pico-8 play session: hold ← + tap ❎

[t = 1 s] hold ← ~1s, tap ❎ ~2×
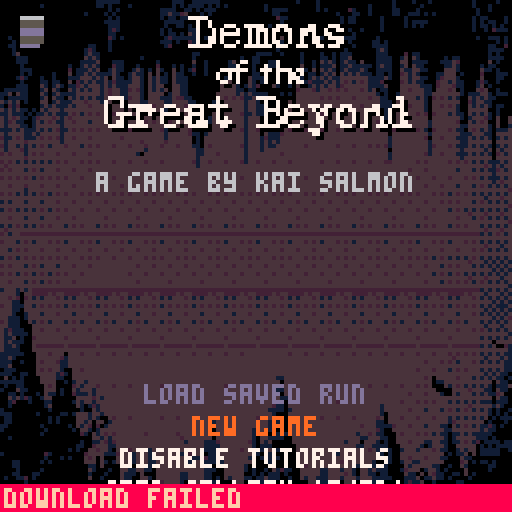
[t = 2 s] hold ← ~2s, tap ❎ ~4×
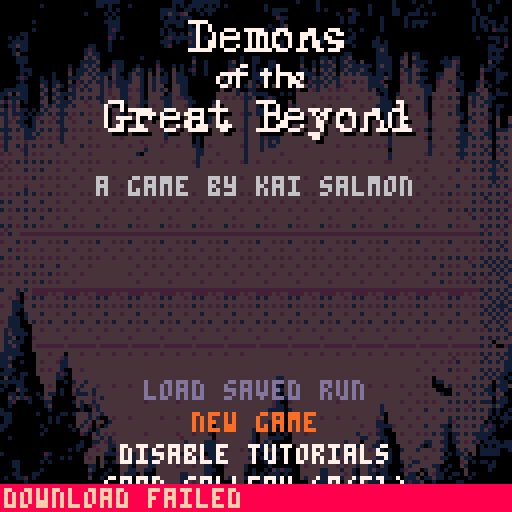
[t = 4 s] hold ← ~4s, tap ❎ ~7×
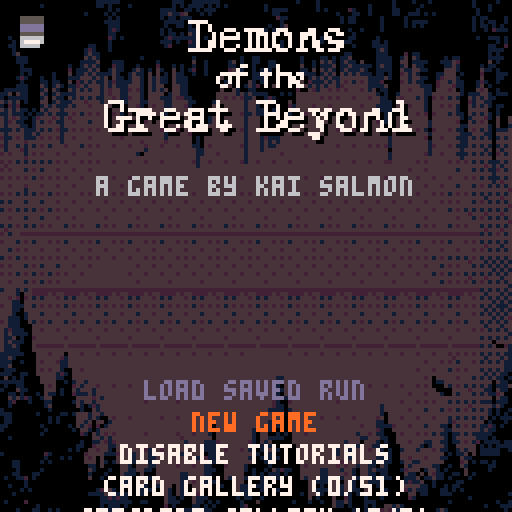
[t = 6 s] hold ← ~6s, tap ❎ ~10×
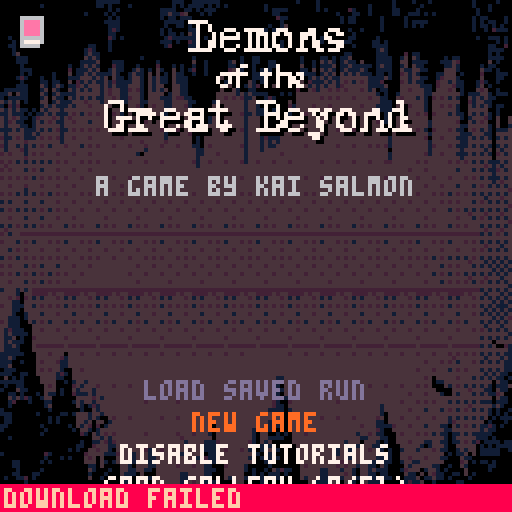
[t = 8 s] hold ← ~8s, tap ❎ ~14×
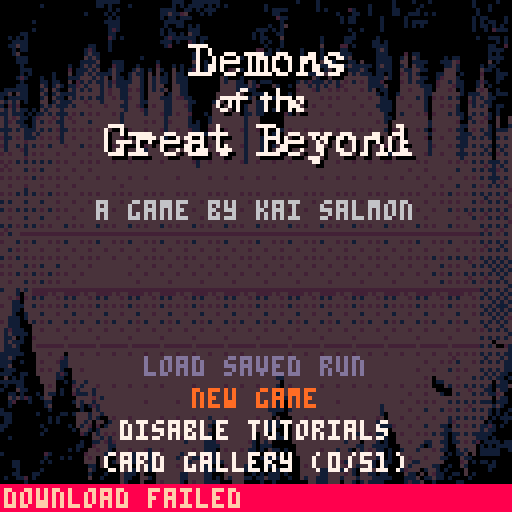

pico-8 cartridge
version 42
__lua__
state = "title"
options = {
	{	
		text=function()
			local new_game_plus = current_enemy_index >= 10
			local opponent_number = (current_enemy_index-1) % 9 + 1
			if not can_resume then
				return "load saved run"
			elseif current_enemy_index==10 then
				return "new game plus"
			elseif new_game_plus then
				return "continue plus (opponent "..opponent_number..")"
			else
				return "continue (opponent "..opponent_number..")"
			end
		end,
		enabled=function ()
			return can_resume
		end,
		action=function ()
			music(-1, 2000)
			load("ghosts_for_web.p8")
			load("#demons")
		end
	},
	{
		text=function()return "new game"end,
		action=function ()
			memset(0x5e00, 0, 64) -- First quater of memory is cleared between runs
			music(-1, 2000)
			load("ghosts_for_web.p8")
			load("#demons")
		end
	},
	{
		text=function()
			if disable_tutorials then
				return "enable tutorials"
			else
				return "disable tutorials"
			end
		end,
		action=function ()
			disable_tutorials = not disable_tutorials
			poke(0x5e00+64, disable_tutorials and 1 or 0)
		end
	},
	{
		text=function()
			 return "card gallery ("..tostr(count_discovered()).."/51)"
		end,
		action=function ()
			poke(0x8000, 0) 
			load("#demons_gallery")
		end
	},
	{
		text=function()
			 return "opponent gallery ("..tostr(count_defeated()).."/9)"
		end,
		action=function ()
			poke(0x8000, 1) 
			load("#demons_gallery")
		end
	},
	{
		text=function()
			 return "credits"
		end,
		action=function ()
			state = "credits"
		end
	}
}


function _init()
	cartdata("demons_of_the_great_beyond")
	music_disabled=peek(0x5e00+73)==1
	if not music_disabled then
		music(0)
	end
	menuitem(3, "toggle music", function()
		music_disabled = not music_disabled
		poke(0x5e00+73, music_disabled and 1 or 0)
		if music_disabled then
			music(-1, 500)
		else
			music(0, 2000)
		end
	end)
	current_enemy_index = peek(0x5e00+33)
	seed = peek4(0x5e00+34)
	disable_tutorials = peek(0x5e00+64) == 1
	if current_enemy_index >= 2 then
		can_resume = true
	end

	selected_index = 1
	if not can_resume then
		selected_index = 2
	end
end


title_x,title_y=64-40,-10
title_tx,title_ty=64-40,20

poke(0x5f2e ,1)
pal({[0]=0,128,2,132,
									133,141,6,7,
										8,131,129,130,
										12,13,137,15},1)

local first=true
function _draw()
	cls(0)
	if first then
		map(0,0,0,0,16,16)
		memcpy(0x8000,0x6000,8192)
		first=false
	else
		memcpy(0x6000,0x8000,8192)
	end
	if state == "title" then
		draw_title()
	elseif state == "credits" then
		draw_credits()
	end
end

function draw_title()
	pal(7,0)
	sspr(23,51,80,31,title_x+1,title_y+1)
	pal(7,7)

	sspr(23,51,80,31,title_x,title_y)
	print("a game by kai salmon",title_x,title_y+40,6)

	local y = 100-title_y
	for i, option in ipairs(options) do
		local color = (option.enabled == nil or option.enabled()) and 7 or 13
		if i == selected_index then
			color = 14
		end
		local len = print(option.text(), 0, -5, 7)
		print(option.text(), 64-len/2, y,color)
		y += 8
	end
end

function draw_credits()
	local y,x=9,10
	print("credits", 64-#"credits"*2, y, 7)
	y += 10
	print("a game by kai salmon", x, y, 7)
	y += 10
	print("demon art by kai salmon", x, y, 7)
	y += 6
	print("with inspiration from v3x3d", x, y, 7)
	y += 6
	print("v3x3d.itch.io/", x, y, 13)
	y += 6
	print("bit-bonanza (cc0)", x+40, y, 13)
	y += 10

	print("portraits by jayjay99", x, y, 7)
	y += 6
	print("jayjay99.itch.io/", x, y, 13)
	y += 6
	print("1-bit-portraits", x+50, y, 13)
	y += 10
	
	print("music by extar", x, y, 7)
	y += 6
	print("extar.itch.io/", x, y, 13)
	y += 6
	print("cthulhu-calling (mit)", x+20, y, 13)
	y += 10

	print("parens8 by miss mouse", x, y, 7)
	y += 6
	print("github.com/siapran/parens-8", x, y, 13)
	y += 10

	print("special thanks to tobias", x, y, 7)
	y += 6
	print("lindell and frida nilsson", x, y, 7)
	y += 6
end

function lerp(tar,pos,perc)
	return (1-perc)*tar + perc*pos;
end
   
function _update()
	if state == "credits" then
		if btnp(4) or btnp(5) then
			state = "title"
		end
		return
	end
	title_x=lerp(title_x,title_tx,0.05)
	title_y=lerp(title_y,title_ty,0.05)

	if btnp(2) then
		selected_index = selected_index - 1
		if selected_index < 1 then
			selected_index = #options
		end
	elseif btnp(3) then
		selected_index = selected_index + 1
		if selected_index > #options then
			selected_index = 1
		end
	end

	if btnp(4) or btnp(5) then
		if options[selected_index].enabled == nil or options[selected_index].enabled() then
			options[selected_index].action()
		end
	end
end
function is_card_seen(card_index)	
	local byte_offset = (card_index - 1) \ 8  -- Integer division
	local bit_position = (card_index - 1) % 8
	
	local addr = 0x5e00 + 65 + byte_offset
	local current = peek(addr)
	
	return (current & (1 << bit_position)) > 0
end
function count_discovered()
	local count = 0
	for i=0,64 do
		if is_card_seen(i) then
			count += 1
		end
	end
	return count
end
function is_enemy_defeated(index) 
	return peek(0x5e00+73+index) >= 1
end

function is_enemy_ngp_defeated(index)
	return peek(0x5e00+73+index) >= 2
end

function count_defeated()
	local count = 0
	for i=1,9 do
		if is_enemy_defeated(i) then
			count += 1
		end
	end
	return count
end
-->
__gfx__
a0000a000000000000000000aaaaaa0000000000000aaa00aaaaaaa0000000000000000000a0000a000000000000000000a0000a000a0000000000a00000a000
aa0a0aa000a0000000000000aa0a0000a0000000000a0a0aaaa0a0a0a000000000a000000000000a000000000000a00000a000000a000000000000a000a00000
0aaa0aa00000000000000000000a0a0000000000aaaa00aa0a0aaa000000000000a0aaaa0000000a0a00000ba000a00000aa0000a00000000000000a00a00000
0a00abb00000000000000a0000a0a00000000000aa4aab4000a0a000000000000000aa00000000000000a000aa00a00000aa00aaa0a0a0000000000a00000000
0a00aaa00000000000000000000a0a0000000000a0aa0aaa000000000000000000000baa0000000000000a0aa000000a00000a0000000000000000a0aa0000a0
0a000aa0a00000000000000000aaaa00000000000aaaaa000000000000000000000000a00000000000000a0aa000000a00000a0aaaa00000000000a0a0aa00a0
0a0a0a0a0000000000000000000aaa00000000000a00aa0a0a00000000000000000a00a400000000000000000000000a00000a0a0a000000000000a0aa0a0a00
0a0aa00aa000000000000000000aba0000000000a0a0000aaa00000000000000aaa0a0a0000000000000000a00a0000a0000000000000000000000a00a0baaa0
00000aa00000000000000000000aa00000000000a0aa0a04aa0000000000000a0a000aa00000000000000000a000000000000000000000000000000000000000
00a0a0a00000000000000000000ba0a0000000000abaaaaaa0aa00000000000a0aa0004000000000a00000aaa00000a000000000000000000000000a00aaa0a0
000aaaa00000000000000000000a000000000000aaa0a00ba0a00000000000000a0a00a000000000a00000aa00000aa0a000000000000000000000000000a0a0
00aa4aa000000000000000aa000a0000000000000ab0000aaaa000000000000000a000a00000000040000bb0a0000aaaa0000000000000000000000000aa00b0
000a0aa00000000000000aba000a000000000000000000000400000000000000bb0a0a00000a0000a0000aa0000000a4a0000000000000000000000000aaaa00
000a40000000000000000a4aa00000000000000000000000aa00000000000000aaaa00a0000a0000a00a0aaa000000aaa0000b0aa00000000000000000a0a000
0000aaa000000000000004a4a0000000000a000000000000a00000000000a00aa0000000000a0000aa0a0aa4000000aaaa00a404a000000a0aa0000000aaaa00
0000aaa0000000000000aaaa4000aaa00000000a00000000400a00000a40a00aa00aa000000a00a04a4a0a4aa04000aaaa00440aaaa000aaa4b000000040a000
00000a00000000000a00a4a4a000baa000a0000b000a0a00a00a00000aa0000a000aaa00000400a0aaa40aa4aaaaa0a4aa00a404aa00000aa4a00000a0aa0000
00000aaa000000000b0aaa4a400a4aa00a4a0a04a0040a0ab00a00000b40a00a0a0a0000000aa0404a4a0a4aaa4a00aaaa004aa44aa0000444a000004aa0a000
00000a0a00000a00040aa4a4aaaa4a00a4aa04040a04aa00a00a000004a00a0aa00000000004aaa0a4a404a4a4aaa0aa0a00b4a4a0000aa4440a0000b000aaa0
0000aba000a00a000aaa444a4a404aa0a44a04a4aa04aaa000000004a44aa04aaa000000000aaa4a4a4aa4444444aaaa4a0044a44aa00ab444a000004000aa00
00000a0000aa0aa0040ba4a4aa4abaaaa44a04a4aa04aaa000000004a44aa04a0aaa000000a4abaaa4a4a4b4a4b4aaab0000b4a4aa000b44a4aa000aba00a000
0000aaa0004a0a4a0aab4a444a4a4aaa444a04a440044aa000000004444aaa4ab0004a00a0444a4a4a44ab444444aaaa400044444aaa0b444baa000a40a00000
0aaaaaa000a404a004a4a4a44a4b44aab4ba04a4a4044aa000000004444aa0aa0000000000b444ba44b4b4b444b4a40aa00044b444aa0444b40a0004b400a000
aa404aa0004a0a4aaaa444444a4b44aa444a044440a44aa000000044444a4a4aaaa000a0a044444444444444444444a0a00a444444aa4444444a0aaa44a0aaa0
a0aaaaa000a404aa04a4a4a4aa44b4aab44a0444aaa4bbaa00000044b4b4baa400aba00000444444b4b4b444b444b44aa004b444a4a0b4b4a4a004a4a4aa0000
4a4a40a000440a4aaa444b444a44444a444aa4444aa4444aa0000a4444444a44aaaaa00040444444444444444444444aaa04444444a0444444400ba44aa00000
a0bab00000a4a4aaa4a444b444b444aa44ba04b44aa444ba0000044444444a44aa040000ba4444b444b4444444b444aaaa0444b444a044b4b4a004a4a4a0aa00
4a4a4aa0a04a444a444444444444444a444ba4444aa4444a0000044444444a44aa00a00044444444444444444444444aaa04444444a0444444a004444400a000
aa4aaa0a0aa4a4aaa4b4a4b4b444b4a44444a444baa4b44b000a04444444baa4aa0a000ba444b444b444b444b444b444a004a444b4b0b444a4aa04a4a4a0a000
4a4b4aa0ab444b4a4b444444444444a4444444444a44444a0000a44444444a4440000004444444444444444444444444aa04444444404444444a0a444ba04004
4ab4aa00a4a4b4aa44b444a4444444a44444b4b44ab4444a0a00a44444444a44400000044444444444444444444444b4a0444444444a444444b004a4b4004004
4a444aa0a444444a44444444444444a4444444444a44444aaa00444444444a4440a0000444444444444444444444444440444444444a4444444aa44444a0400a
aaa4a4aaa4a4a4baa4b4b4b4b444b4a4b444b444ba44b44baa00b444b444ba44b04a0aa4b444b444b444b444b4b4b444a0b4b444b4a0b444b4aa04b4a4a0aaa4
4a4444aa4a44444a4444444444444444444444444a44444baa0a444444444a44404aaab444444444444444444444444440444444444a4444444aaa444aa04444
baa4b4aaa4b4b4ba44b444b4444444b4444444444a4444440a04444444444a444abaaa444444444444444444444444444a44444444b044b444aaa4a4a4a0a4a4
4a4444b44444444a4444444444444444444b44444b4444440a04444444444a444a4a4a444444444444444444444444444a444444444a4444444aa44444404444
ba44a4a4a4b4a444b444a4b4b444b444b444b444b444b444aa04b4444444ba444a4aa4444444b4444444b444b444b4b4ba444444444ab444b4aaa4a4a4a0a4a4
4a444ba44444444444444444444444444444a444444444444aa4444444444a444a44444444444444444444444444444440444444444a4444444a44444a404a44
b4b444a4b4b444b444b444b44444444444a04444444444444aa444b444444a44444444b44444444444444444444444444a44444444ba44b444aaa4a4a4a0b4a4
444444b444444444444444444444444444444444444444444a44444444444a44444444444444444444444444444444444a44444444444444444a444444404444
b4b4a4a4a4a4a4b4b444b4b4b444b444b444b444b4444444ba44b444b444ba44b444b444b4444444b444b444b444b444bb444444b4b44444b4b4b4a4a4aaa4a4
4b44444444444444444444444444444444444444444444444a44444444444444444444444444444444444444444444444444444444444444444444444b4a4a44
b4b444a4b4a444b444b444b4444444444444444444444444444444444444444444444444444444444444444444444444444444b444b4444444a444a4a4aab4a4
444444444444444444444444444444444444444444444444444444444444444444444444444444444444444444444444444444444444444444444444444a4444
b4b4b4b4a4b4b4b4b444b444b444b444b444b4444444b4444444b444b444b444b444b4444444b444b444b444b444b444b444b444b444b444b444b4b4a4aaa4a4
444444444444444444444444444444444444444444444444444444444444444444444444444444444444444444444444444444444444444444444444444a4b44
44b444b444b444b444b44444444444b444444444444444444444444444444444444444444444444444444444444444444444444444b444b444a444a4b4a4a4a4
444444a444444444444444444444444444444444444444444444444444444444444444444444444444444444444444444444444444444444444444444444444b
b4b4a4a4a4b4a4b4000000000000000000000000000000000000000000000000000000000000000000000000000000000000000000000000a4b4b4a4a4a4a4a4
4444444444444444000000000000000000000000000000000000000000000000000000000000000000000000000000000000000000000000444444444a444b44
a4a444a444a444b4000000000000000000000000000000000000000000000000000000000000000000000000000000000000000000000000b4b444a4b4a4a4a4
4444444444444444000000000000000000000000000000000000000000000000000000000000000000000000000000000000000000000000444444444444444b
a4b4a4a4a4b4a4b4000000000000000000000000000000777770000000000000000000000000000000000000000000000000000000000000a4b4a4a4a4a4a4a4
444444444444444400000000000000000000000000000000700700000000000000000000000000000000000000000000000000000000000044444b444b444b44
44b444a444a444b400000000000000000000000000000000700700077700777770007770000077000777000000000000000000000000000044b444a4b4a4a4a4
4444444444444444000000000000000000000000000000007000707000700707770770770077770070077000000000000000000000000000444444444444444b
a4a4b4a4a4b4b444000000000000000000000000000000007000707777700707070700070077070077000000000000000000000000000000a4a4b4a4a4a4a4a4
4b44444444444444000000000000000000000000000000007007707000000707070700070070077007777000000000000000000000000000444444444b444b44
b4a44bbbbbbbbbbb000000000000000000000000000000007007707000700707070770070070077000077000000000000000000000000000b4b444a4a4a4b4a4
44444444444444440000000000000000000000000000007777770007770077777770777007770077077700000000000000000000000000004444444444444444
b444a4b4a444b4b4000000000000000000000000000000000000000000000000000000000000000000000000000000000000000000000000a444a4a4a4a4a4a4
444444444444444400000000000000000000000000000000000000000000000000000000000000000000000000000000000000000000000044444b444b444a44
44a4b4b444b444b4000000000000000000000000000000000000000000000000000000000000000000000000000000000000000000000000b4b4b4a4b4a4a4a4
44444444444444440000000000000000000000000000000000000000000770000000700000000000000000000000000000000000000000004444444444444444
a4b4a4b4b4b4b4b4b4b4b40000000000000000000000000000000000007000000700700000000000000000000000000000000004b4b4a4b4a4a4a4b4a4a4a4a4
444444444444444444444400000000000000000000000000000000777777700077707777077000000000000000000000000000044444444444444b444a4a4a4a
b4b444a4b4a444a444b444000000000000000000000000000000070070700000070070077070000000000000000000000000000444b444a4b4b444a4a4a4a4a4
444444444444444444444400000000000000000000000000000007007070000007007007770000000000000000000000000000044444444444444444444a4a4a
b4b4a4b4a4b4a4b4b444b40000000000000000000000000000000077007000000700700707700000000000000000000000000004b444a4b4a4b4a4a4a4a4a4a4
444444444444444444444400000000000000000000000000000000000000000000000000000000000000000000000000000000044444444444444b444b444a44
44b444a4b4a4b4b444b444000000000000000000000000000000000000000000000000000000000000000000000000000000000444b444a4b4b4b4a4b4a4a4a4
4444444444444444444444000000000000000000000000000000000000000000000000000000000000000000000000000000000444444444444444444444444a
a444a4a4bbbbbbbbbbbbbb0000777700000000000000000000000700000000077777000000000000000000000000000000770004b4a4a4b4a4a4a4a4a4a4a4a4
4444a044bbbb4b444444440007000700000000000000000000000700000000000700700000000000000000000000000000070004444444444b444a444a444a4a
44b4b0b4a4a444b444b444000700070777777000777000777707777700000000070070077700777077007770000077000777000444a444b444a4a4a4a4a4a4a4
444aa044444444444444440007000000077777070007077007000700000000000777707000700707700770770077770070070004444444444444444a444a4a4a
b44aaa44a4b4b4b4a444b40007007777070070077777007777000700000000000700707777700070700700070070070070077004b4b4a4b4a4b4a4a4a4a4aaa4
444aa0444444444444444400070007000700000700000770070007070000000007000770000000770007000700700070700700044444444444444a4a4a4a4a4a
444a00a444a444b444b444000700770007700007000707707770077770000000070077700070007700077007007000707007700444a444b444a4b4a4a4a4a4a4
44aaa0a4444444444444440000777707777700007770007777700077000000077777700777000007000077700770077707777704444444444444444a444a4a4b
b4aaa004a4b4a444a4b4b40000000000000000000000000000000000000000000000000000007770000000000000000000000004a4a4a4a4a4a4a4a4a4a4a4a4
44aaa00044444444444444000000000000000000000000000000000000000000000000000000077000000000000000000000000444444444444444444a444a44
4abaaa0044b444b444b444000000000000000000000000000000000000000000000000000000000000000000000000000000000444a4b4a4b4b444b4b4a4a4a4
4a4aaaa044444444444444000000000000000000000000000000000000000000000000000000000000000000000000000000000444444444444444444444444a
4aa40a00b4444444a444b40000000000000000000000000000000000000000000000000000000000000000000000000000000004a4b4a444b444b4b4a4a4a4a4
4a4aaa00444444444444440000000000000000000000000000000000000000000000000000000000000000000000000000000004444444444444444444404444
4aa4a0004bbbbbbbbbbbbb0000000000000000000000000000000000000000000000000000000000000000000000000000000004444444b444b444a4a4a400ba
4aaaa000444444444444440000000000000000000000000000000000000000000000000000000000000000000000000000000004444444444444444b4444444a
aaaaaa000444b4440444b44400000000000000000000000000000000000000004444444400000000000000000000000000000000b444b444b4b4b4b4a4a4a4aa
aa4a00000444444ba444444400000000000000000000000000000000000000004444444400000000000000000000000000000000444444444b4444444a444a4a
aaa00a0004b444baa44444440000000000000000000000000000000000000000444444440000000000000000000000000000000044b444b4b4a444b4a4a4a4aa
aa4000000444444aa4444444000000000000000000000000000000000000000044444444000000000000000000000000000000004444444444444444444444aa
0aaa000004b4b44a0044b44400000000000000000000000000000000000000004444444400000000000000000000000000000000b444b444a4b4b444a4a4a4aa
aaa00aa0044444aba04444440000000000000000000000000000000000000000444444440000000000000000000000000000000044444444444444444a4a4aa0
040a0a00004444aa00444444000000000000000000000000000000000000000044444aa40000000000000000000000000000000044b4044444b444a4a4a4aa0a
aaaaaa0000444400a0a44a440000000000000000000000000000000000000000444444040000000000000000000000000000000044440aa44444444444404aa0
0a00aa000004b40000b4a444b444b444b444b444b4444444b4444444b444b444b4444a04b4444444b444b444b444b444b444b444b4b40004a4b4a4a4a4a0aaa4
a0004aa00004440a004a444a444444444444444444444444444444444444444444444aa4444444444444444444444444444444444444400004444b444aa04aa0
00aa0a000a04aa0a00baaa4a44444444444444444444444444444444444444444444aa04444444444444444444444444444444b444b444a004a444a4a4aab400
004a4aba00a440000004444b4a444444444444444444444444444444444444444444a4aa44444444444444444444444444444444444444444444444444404aa0
00ab000a000aa00000a4a44a444444444444b4444444b44444444444444444444444ba00b44444444444b444444444444444b444b4b4b444a4a4a4a4aaa0aaa0
00a00000000a40000004a0aba4444444444444444444444444444444444444444444baa044444444444444444444444a444444444444444444444b44444a4a00
a00000000000a0000000a004a444444444444444444444444444444444444444444aaaa0a4444444444444444444444a444444b444a444a4b4a4b4a4a4a0a00a
aaa000000a00000aa0a444a44a444444444444444444444444444444444444444444a00044444444444444444444444a04444444444444444444444444a0a0a0
0aa000000000a0a0000444a4a004b444b4444444b444b444b444a444b4444444b44404000444b444b444b444b44444b40444b444b444b444a4a4a4a4a40a0aaa
0aa000000000a0a000044a40440a4444444444444444444444444a4444444444444a0a000444444444444444444444aa0444444444444444ab44444440a000a0
aa00000000a000000a04a4b0b0a4444444444444444444444444a04444444444444aba00044444444444444444b444aaaab444b444a444aa04a4b4a4aaba0a00
a0000000000a000000a044a0a44444444444444444444444444440444444444a444aa0000444444444444444444444ba004444444444444aa4444444a4aa0000
0000000000a000000000ba04a4b4b4444444b4444444b444b444a0444444444a04400a0a0444b444444444444a44b4aa0004b444b4b4a4aa0aa4a4aaaaa00000
00a0000000000000000000044a4a44444444444444444b44444440444444444a044aaaa0044444444444444444aa444aa00444444444444a0a44444aaa0a0000
00000000000000000000a00aa4bab44444444444444444a4444aaab4444444ba04a4000004444444444444a4440444a0a00444b444aa44aa0aa4b4ab0aaaa0aa
0000000000000000000aa00b444aa4444444444444444444444aaaa44444444a0aaa000000444444444444444aa44aaaa00044444a0a444a00444440a0a0aaaa
00000000000000000a0a0044b44a0444b444ba44b4444444b44aaa04b444b4aa0a04aa0a00444444b444a44a04a4b4aa0a00a444a444b4aa00a4a440aaaaa00a
a0000000000ba00000000b4444aaab44aa444a4444444a4b4440aa044444444aa04aa000004444444440a4444444444a0a00444444444440a0aa4040aaaaa000
00000000000a000a0a0004b404000444aa444aa44444a444aa4baaa4444444a00aaa0a00000444444444444a44b444aa0a0044b444b444aa0004aa0000000000
000aa00000a0a0000000044404a0a444aa444aa44444444a444aaa0a4444444000aa00000004444444444ba444444a00aa00a44aa4444440000b40a0aa0a0000
000aa00000000000000000aa04000044a0444aa44444b444b44aa000b4444a00000a00000004b4444444b4b44a44aa04a00004a44444aa00a004a00000aa0000
0000a00000a000000000004a000a0044aa44aa0444444444444aaa0044444a0a00a04abaa0044444aa444a44a044a4aaa000ab4440a44a0a0000400000a00000
000aa000aa000000000000a000a0004aaa04000444444aa4444aa0004444400a0a0aaa0a00044444aa4444b4a044aa0aa00004aa0404baa00aa040a000000000
0a00aab0a0000000000000400a00004aa0044a0444444aa4444aa0a04a444aa0aa4aaa00a004a44aaa444a444a444aaaaa000aaa40aa4aa0a0000a0000000000
000000a000000000000000000000004a00040004b4444a04b44aaaa0004440000a00a0000000044aaa444044a0a4aaaa00000abaa400a00000aa000000000000
00a000a0000000000000000000000000a00aa00a44404a00444000aa0044aaa0aaa0000000000440a044aa44a004a0a0000004444aa0a00a0aa0000000000000
00000a0a0000000000000000ab44a000000a0a0044a04a0044a0000000b4aaa00a000a000000044aaa04aa4aaa04a000a0000ba4aaa000aa0a0a000000000000
000a000000000000000000aaaa4a4aaa000aa00044a04aa04b4000000004aaa0a0000000000a0440a004aa4a0aaaa000a00000440aa000aaa00000000000000a
0000000000000000000000000aababaa0000000004aa0a004aaa0000000a0aa00a0000000000040a000400ba000a000a000000ba0000000000000a0000000000
0a0000b000000000000000000aaaaaaaa00aa00004aaa0004aa0a0a00000a000400000000a000a00a004aa4a000aaa000000000000000000a00000000000a00a
000000000a000000000000000a0aaa0a000000000b0a0000aa0a0a000000ab0000000000000000000004aa0a000a0a0044a4a00000000000000000000a000aaa
0000a000aa00a0a000000000a0aaaaa0000000000000aaaa000aa00000000aa0000000000000000000400000a00aa00b4bbaa00000000a4a00000000000000a0
__map__
000102030405060708090a0b0c0d0e0f00000000000000000000000000000000000000000000000000000000000000000000000000000000000000000000000000000000000000000000000000000000000000000000000000000000000000000000000000000000000000000000000000000000000000000000000000000000
101112131415161718191a1b1c1d1e1f00000000000000000000000000000000000000000000000000000000000000000000000000000000000000000000000000000000000000000000000000000000000000000000000000000000000000000000000000000000000000000000000000000000000000000000000000000000
202122232425262728292a2b2c2d2e2f00000000000000000000000000000000000000000000000000000000000000000000000000000000000000000000000000000000000000000000000000000000000000000000000000000000000000000000000000000000000000000000000000000000000000000000000000000000
303132333435363738393a3b3c3d3e3f00000000000000000000000000000000000000000000000000000000000000000000000000000000000000000000000000000000000000000000000000000000000000000000000000000000000000000000000000000000000000000000000000000000000000000000000000000000
404142434445464748494a4b4c4d4e4f00000000000000000000000000000000000000000000000000000000000000000000000000000000000000000000000000000000000000000000000000000000000000000000000000000000000000000000000000000000000000000000000000000000000000000000000000000000
505152535455565758595a5b5c5d5e5f00000000000000000000000000000000000000000000000000000000000000000000000000000000000000000000000000000000000000000000000000000000000000000000000000000000000000000000000000000000000000000000000000000000000000000000000000000000
60615252525252525252525252526e6f00000000000000000000000000000000000000000000000000000000000000000000000000000000000000000000000000000000000000000000000000000000000000000000000000000000000000000000000000000000000000000000000000000000000000000000000000000000
7071717171717171717171717171717f00000000000000000000000000000000000000000000000000000000000000000000000000000000000000000000000000000000000000000000000000000000000000000000000000000000000000000000000000000000000000000000000000000000000000000000000000000000
808152c75252525252525252528d8e8f00000000000000000000000000000000000000000000000000000000000000000000000000000000000000000000000000000000000000000000000000000000000000000000000000000000000000000000000000000000000000000000000000000000000000000000000000000000
9091919191919191919191919191919f00000000000000000000000000000000000000000000000000000000000000000000000000000000000000000000000000000000000000000000000000000000000000000000000000000000000000000000000000000000000000000000000000000000000000000000000000000000
a0a1a1a1a1a1a1a1a1a1a1a1a1a1a1af00000000000000000000000000000000000000000000000000000000000000000000000000000000000000000000000000000000000000000000000000000000000000000000000000000000000000000000000000000000000000000000000000000000000000000000000000000000
b0b1b2c7c7c7c7c7b8c7c7c7c7bdbebf00000000000000000000000000000000000000000000000000000000000000000000000000000000000000000000000000000000000000000000000000000000000000000000000000000000000000000000000000000000000000000000000000000000000000000000000000000000
c0c1c2c3c4c5c6c7c8c9cacbcccdcecf00000000000000000000000000000000000000000000000000000000000000000000000000000000000000000000000000000000000000000000000000000000000000000000000000000000000000000000000000000000000000000000000000000000000000000000000000000000
d0d1d2d3d4d5d6d7d8d9dadbdcdddedf00000000000000000000000000000000000000000000000000000000000000000000000000000000000000000000000000000000000000000000000000000000000000000000000000000000000000000000000000000000000000000000000000000000000000000000000000000000
e0e1e2e3e4e5e6e7e8e9eaebecedeeef00000000000000000000000000000000000000000000000000000000000000000000000000000000000000000000000000000000000000000000000000000000000000000000000000000000000000000000000000000000000000000000000000000000000000000000000000000000
f0f1f2f3f4f5f6f7f8f9fafbfcfdfeff00000000000000000000000000000000000000000000000000000000000000000000000000000000000000000000000000000000000000000000000000000000000000000000000000000000000000000000000000000000000000000000000000000000000000000000000000000000
